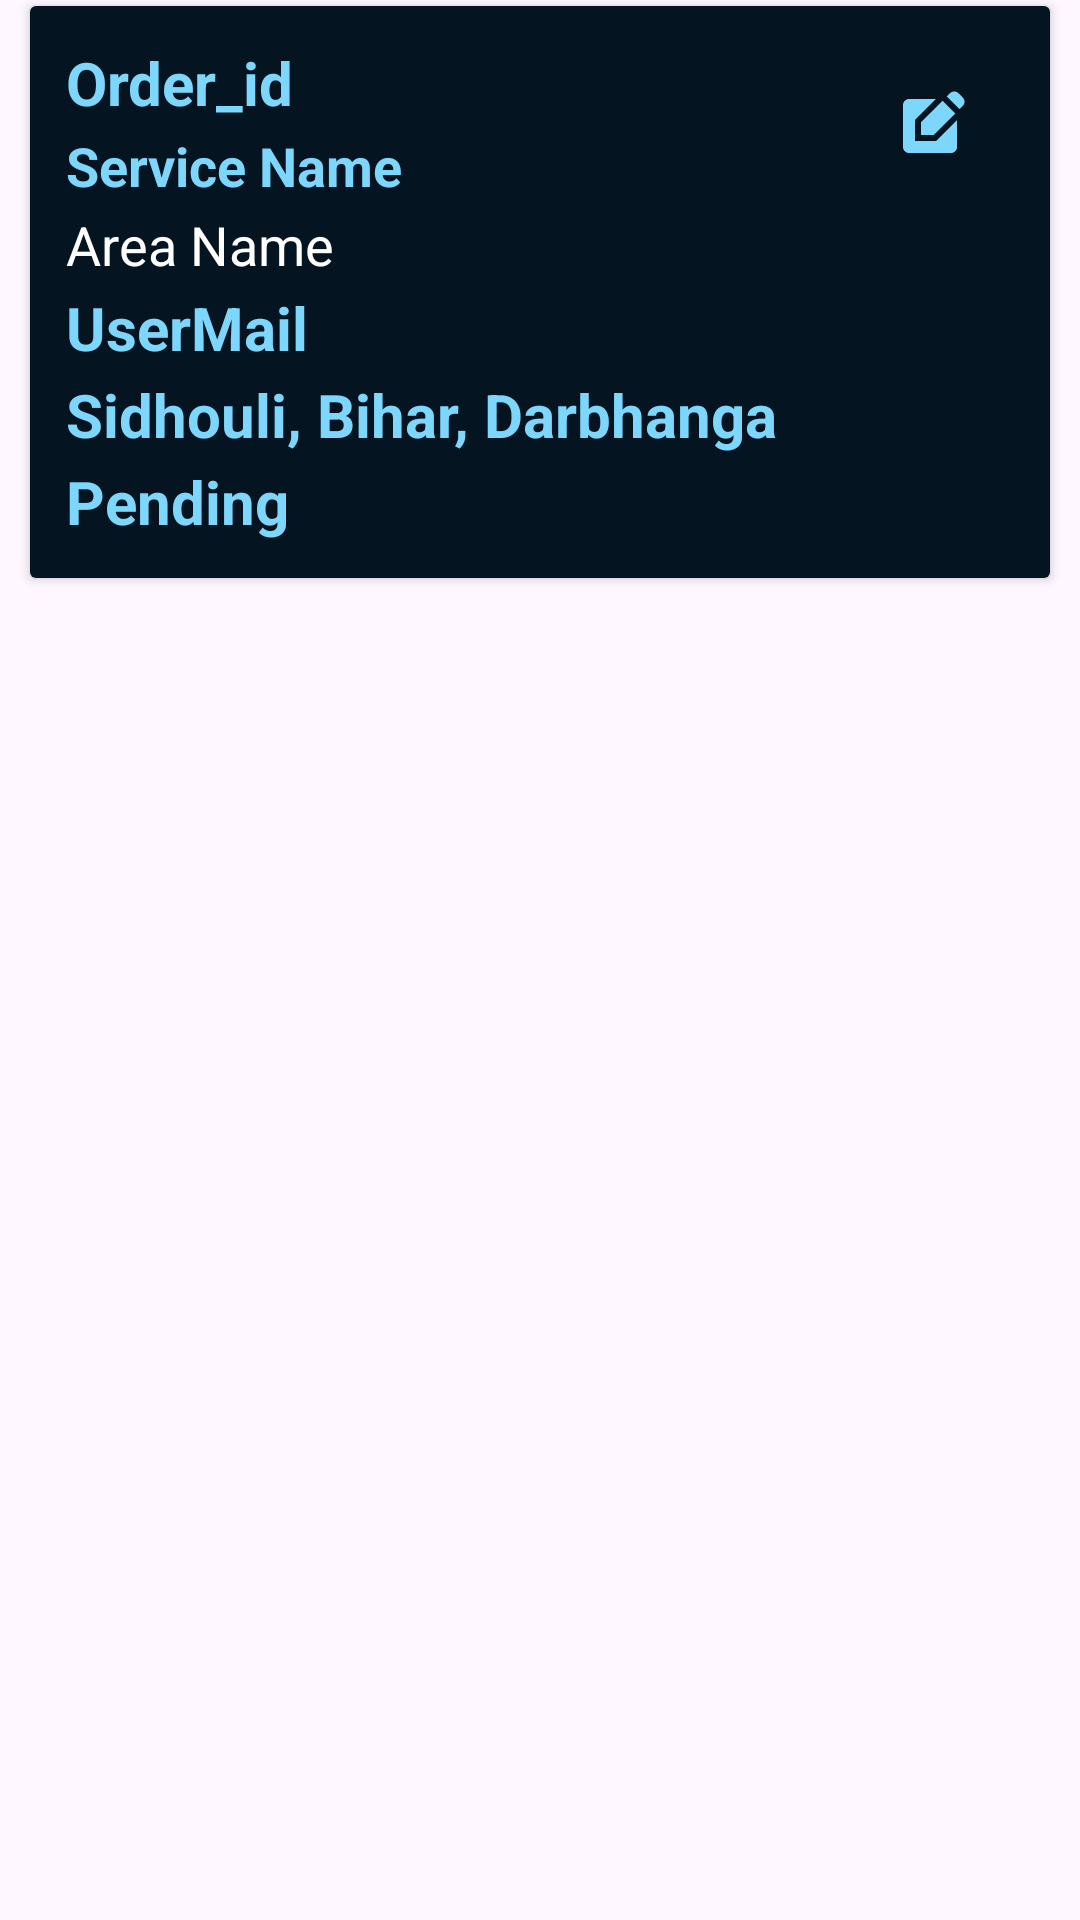

Reconstruct the res/layout file that produces this screen, plus the resources it refers to.
<!-- AndroidManifest.xml: application theme Theme.Sevakam -->
<!-- res/layout/order_row.xml -->
<?xml version="1.0" encoding="utf-8"?>
<LinearLayout xmlns:android="http://schemas.android.com/apk/res/android"
    xmlns:app="http://schemas.android.com/apk/res-auto"
    xmlns:tools="http://schemas.android.com/tools"
    android:id="@+id/person_row_Layout"
    android:layout_width="match_parent"
    android:layout_height="wrap_content"
    android:orientation="horizontal">

    <androidx.cardview.widget.CardView
        android:layout_width="match_parent"
        android:layout_height="wrap_content"
        android:layout_marginLeft="10dp"
        android:layout_marginTop="2dp"
        android:layout_marginRight="10dp">

        <androidx.constraintlayout.widget.ConstraintLayout
            android:layout_width="match_parent"
            android:layout_height="wrap_content"
            android:background="@color/dark_blue"
            android:padding="12dp">

            <TextView
                android:id="@+id/service_name"
                android:layout_width="wrap_content"
                android:layout_height="wrap_content"
                android:layout_marginTop="2dp"
                android:text="Service Name"
                android:textColor="@color/light_blue"
                android:textSize="18sp"
                android:textStyle="bold"
                app:layout_constraintStart_toStartOf="parent"
                app:layout_constraintTop_toBottomOf="@+id/order_id" />

            <TextView
                android:id="@+id/area_name"
                android:layout_width="wrap_content"
                android:layout_height="wrap_content"
                android:layout_marginTop="2dp"
                android:text="Area Name"
                android:textColor="@color/ColorWhite"
                android:textSize="18sp"
                app:layout_constraintStart_toStartOf="parent"
                app:layout_constraintTop_toBottomOf="@+id/service_name" />

            <TextView
                android:id="@+id/user_mail"
                android:layout_width="wrap_content"
                android:layout_height="wrap_content"
                android:layout_marginTop="2dp"
                android:text="UserMail"
                android:textColor="@color/light_blue"
                android:textSize="20sp"
                android:textStyle="bold"
                app:layout_constraintStart_toStartOf="parent"
                app:layout_constraintTop_toBottomOf="@+id/area_name" />

            <TextView
                android:id="@+id/land_mark"
                android:layout_width="wrap_content"
                android:layout_height="wrap_content"
                android:layout_marginTop="2dp"
                android:text="Sidhouli, Bihar, Darbhanga"
                android:textColor="@color/light_blue"
                android:textSize="20sp"
                android:textStyle="bold"
                app:layout_constraintStart_toStartOf="parent"
                app:layout_constraintTop_toBottomOf="@+id/user_mail" />

            <TextView
                android:id="@+id/textView18"
                android:layout_width="wrap_content"
                android:layout_height="wrap_content"
                android:layout_marginTop="2dp"
                android:text="Pending"
                android:textColor="@color/light_blue"
                android:textSize="20sp"
                android:textStyle="bold"
                app:layout_constraintStart_toStartOf="parent"
                app:layout_constraintTop_toBottomOf="@+id/land_mark" />

            <TextView
                android:id="@+id/order_id"
                android:layout_width="wrap_content"
                android:layout_height="wrap_content"
                android:text="Order_id"
                android:textColor="@color/light_blue"
                android:textSize="20sp"
                android:textStyle="bold"
                app:layout_constraintStart_toStartOf="parent"
                app:layout_constraintTop_toTopOf="parent" />

            <ImageView
                android:id="@+id/edt_order"
                android:layout_width="wrap_content"
                android:layout_height="wrap_content"
                android:layout_marginTop="16dp"
                android:layout_marginEnd="16dp"
                app:layout_constraintEnd_toEndOf="parent"
                app:layout_constraintTop_toTopOf="parent"
                app:srcCompat="@drawable/baseline_edit_square_24" />
        </androidx.constraintlayout.widget.ConstraintLayout>
    </androidx.cardview.widget.CardView>
</LinearLayout>
<!-- resources referenced by this layout -->
<resources>
  <color name="ColorWhite">#FFFFFFFF</color>
  <color name="dark_blue">#041421</color>
  <color name="light_blue">#7DD7FD</color>
  <!-- drawable baseline_edit_square_24 (drawable) -->
  <vector xmlns:android="http://schemas.android.com/apk/res/android" android:height="24dp" android:tint="@color/light_blue" android:viewportHeight="24" android:viewportWidth="24" android:width="24dp">
        
      <path android:fillColor="@android:color/white" android:pathData="M7,17V9.93L13.93,3l0,0H5C3.9,3 3,3.9 3,5v14c0,1.1 0.9,2 2,2h14c1.1,0 2,-0.9 2,-2v-8.93L14.07,17H7z"/>
        
      <path android:fillColor="@android:color/white" android:pathData="M9,15l4.24,0l7.2,-7.2l-4.24,-4.24l-7.2,7.2z"/>
        
      <path android:fillColor="@android:color/white" android:pathData="M22.91,2.49l-1.41,-1.41c-0.78,-0.78 -2.05,-0.78 -2.83,0l-1.06,1.06l4.24,4.24l1.06,-1.06C23.7,4.54 23.7,3.27 22.91,2.49z"/>
      
  </vector>
  <style name="Theme.Sevakam" parent="Base.Theme.Sevakam" />
  <style name="Base.Theme.Sevakam" parent="Theme.Material3.DayNight.NoActionBar">
          
          
          <item name="android:statusBarColor">@android:color/transparent</item>
          <item name="android:windowDrawsSystemBarBackgrounds">true</item>
          <item name="android:windowLightStatusBar">false</item>
      </style>
</resources>
